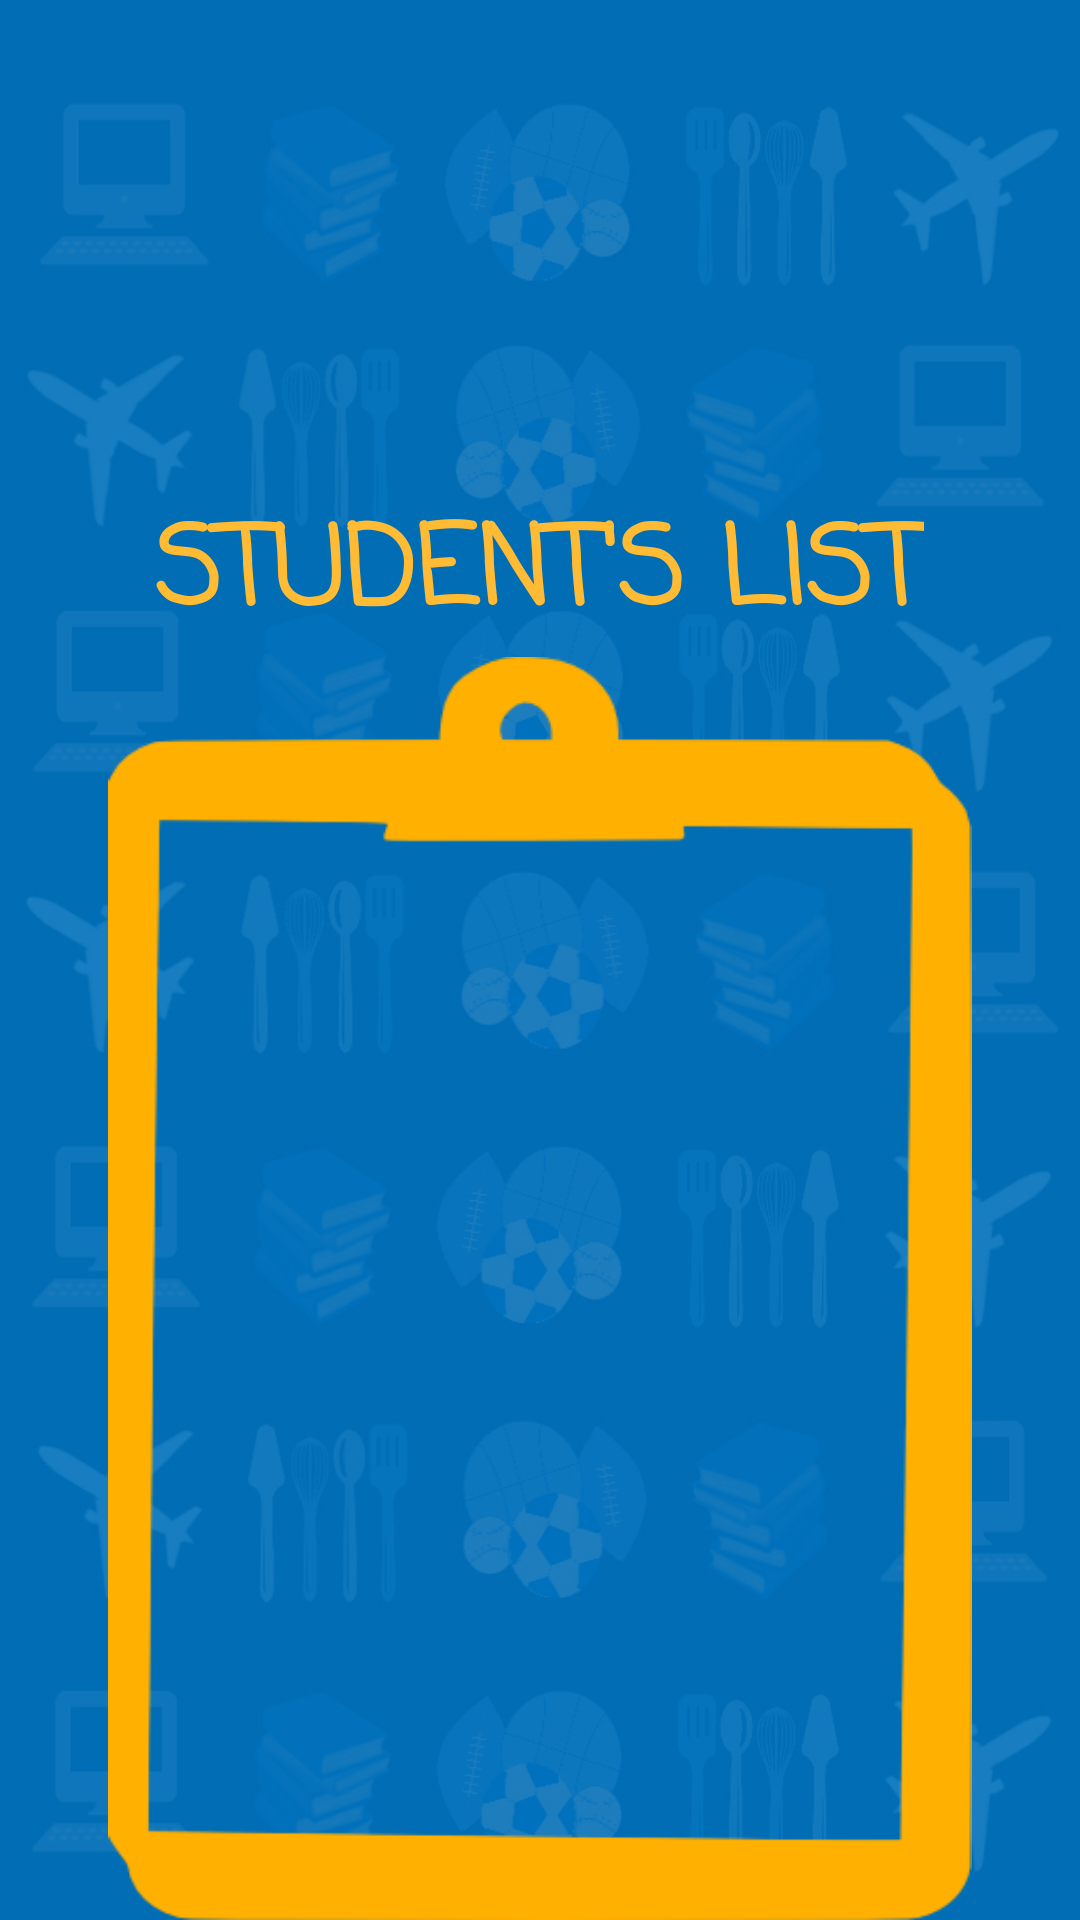

Reconstruct the res/layout file that produces this screen, plus the resources it refers to.
<!-- AndroidManifest.xml: application theme Theme.AppCompat.NoActionBar -->
<!-- res/layout/activity_view_students.xml -->
<?xml version="1.0" encoding="utf-8"?>
<RelativeLayout xmlns:android="http://schemas.android.com/apk/res/android"
    xmlns:app="http://schemas.android.com/apk/res-auto"
    xmlns:tools="http://schemas.android.com/tools"
    android:id="@+id/activity_view_students"
    android:paddingBottom="@dimen/activity_vertical_margin"
    android:paddingLeft="@dimen/activity_horizontal_margin"
    android:paddingRight="@dimen/activity_horizontal_margin"
    android:paddingTop="@dimen/activity_vertical_margin"
    tools:context="sti.lipa.dev.besti.ViewStudents"
    android:background="@drawable/backg"
    android:layout_height="1000dp"
    android:layout_width="500dp">

    <TextView
        android:text="STUDENT'S LIST"
        android:layout_width="wrap_content"
        android:layout_height="wrap_content"
        android:layout_marginTop="164dp"
        android:id="@+id/textView"
        android:textSize="36sp"
        android:textColor="@android:color/holo_orange_light"
        android:fontFamily="casual"
        android:layout_alignParentTop="true"
        android:layout_centerHorizontal="true"
        android:textStyle="normal|bold" />

    <ListView
        android:layout_width="match_parent"
        android:id="@+id/listview"
        android:foregroundGravity="center"
        android:cacheColorHint="@android:color/holo_blue_dark"
        android:divider="@android:color/holo_blue_dark"
        android:layout_height="478dp"
        android:layout_alignBottom="@+id/imageView4"
        android:layout_alignParentStart="true"
        android:layout_marginStart="60dp"
        android:layout_marginBottom="34dp" />

    <ImageView
        android:layout_width="wrap_content"
        android:layout_height="wrap_content"
        app:srcCompat="@drawable/sticlip"
        android:id="@+id/imageView4"
        android:layout_below="@+id/textView"
        android:layout_centerHorizontal="true" />
</RelativeLayout>
<!-- resources referenced by this layout -->
<resources>
  <!-- drawable backg: jpg bitmap (drawable, 211588 bytes) -->
  <!-- drawable sticlip: png bitmap (drawable, 10794 bytes) -->
</resources>
